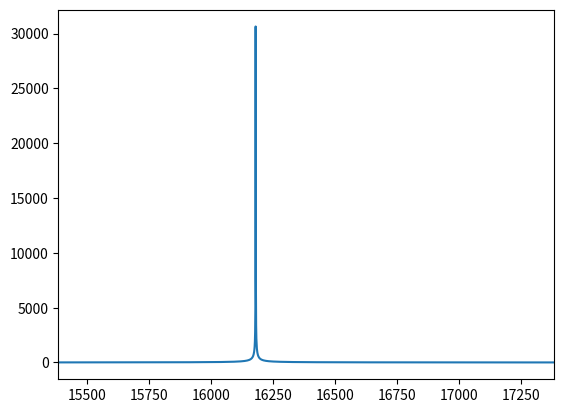
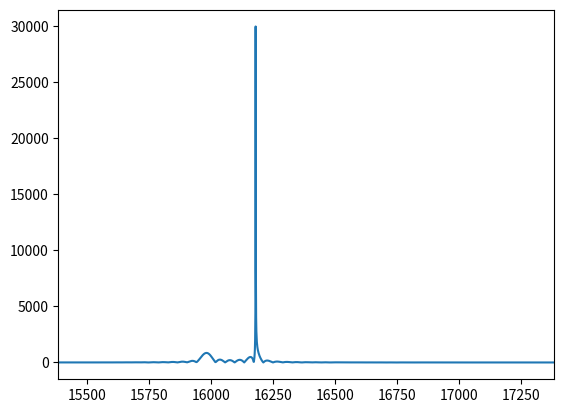
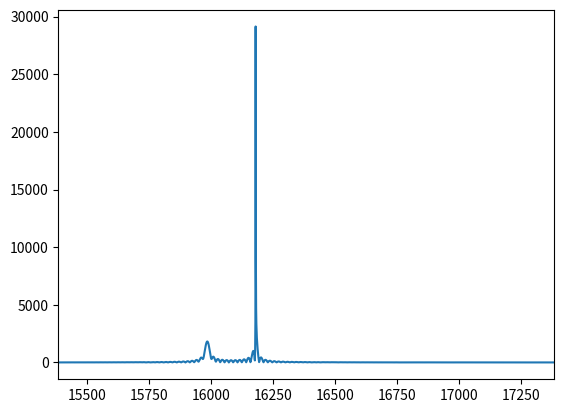
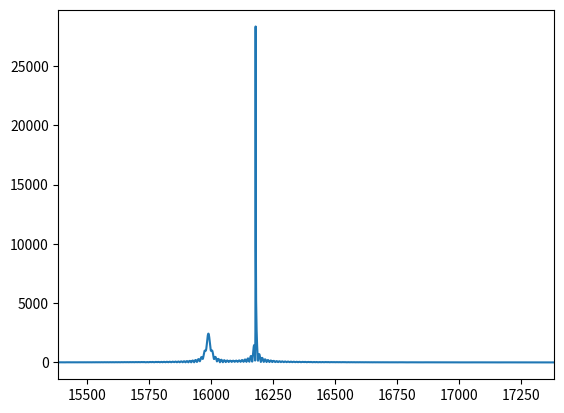
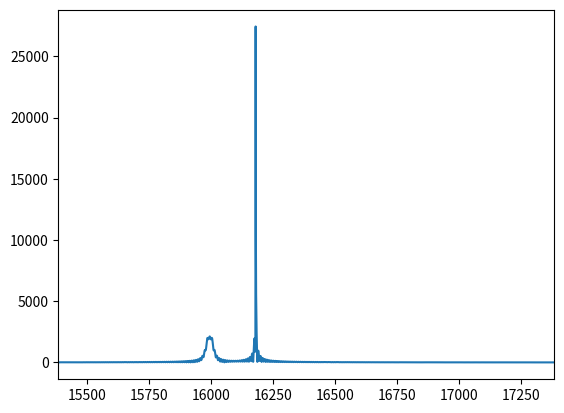
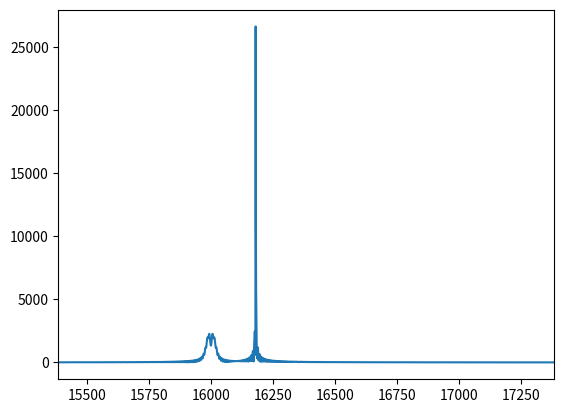
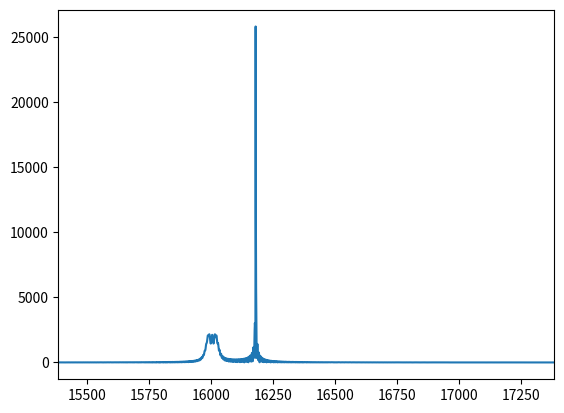
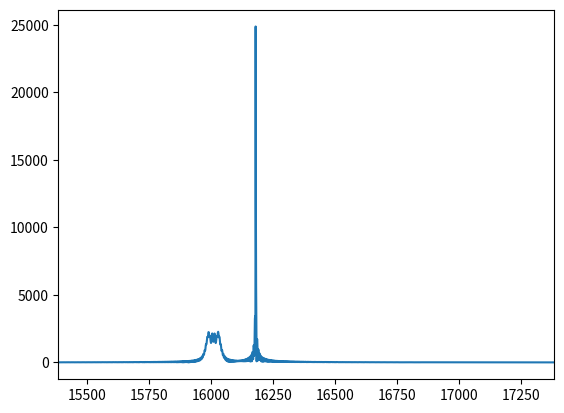
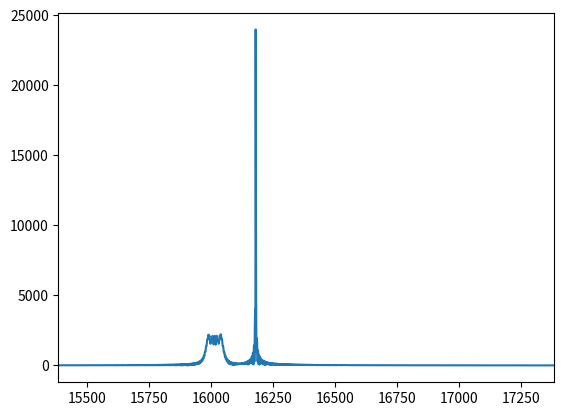
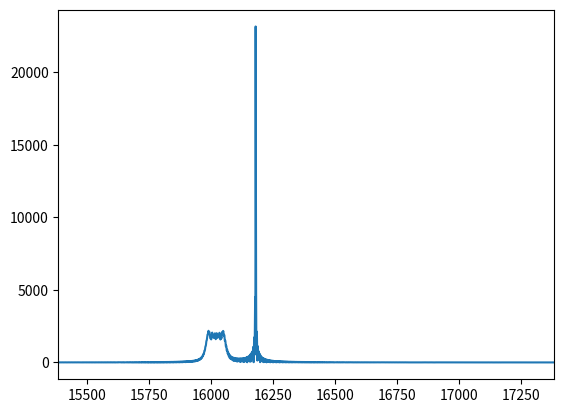
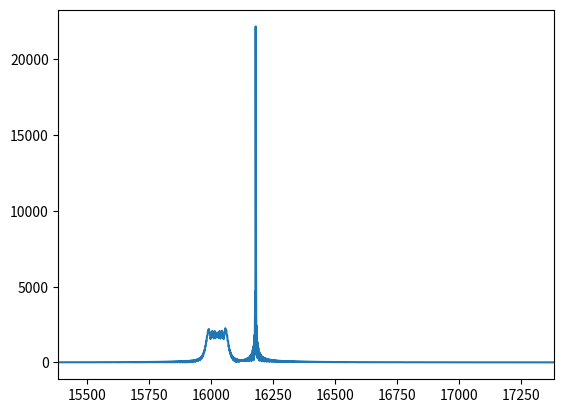
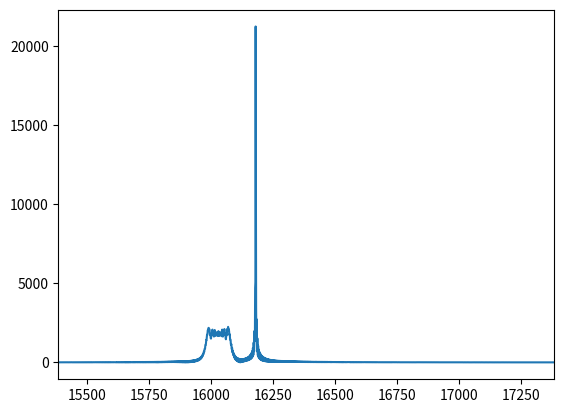
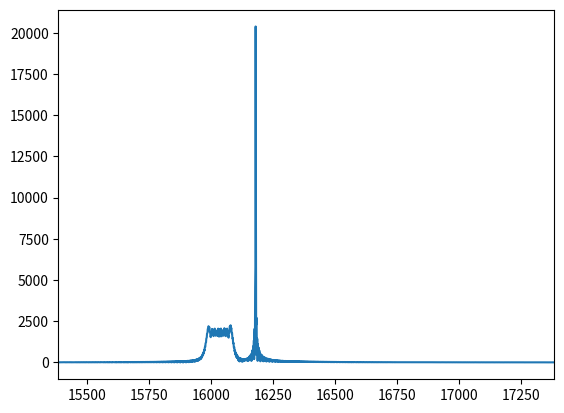
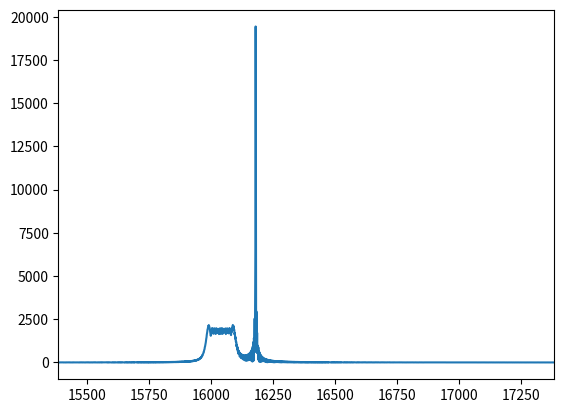
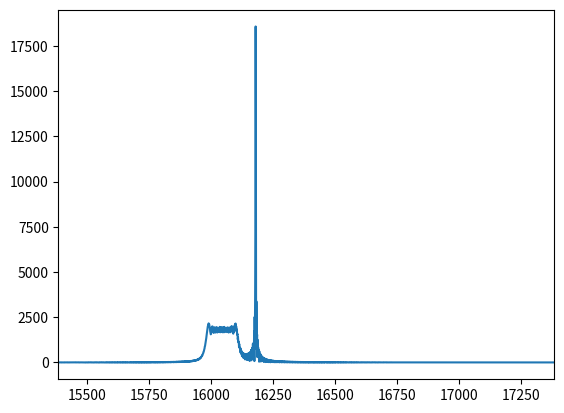
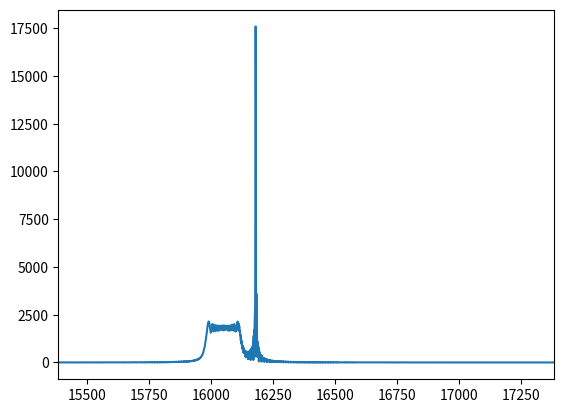

These charts were generated, in order, by the following Python code:
#! /usr/bin/python3
# -*- coding: utf-8 -*-

#
#   Description :
#
# 
#
#
#
#

__author__ = 'Sebastien Chassot'
__author_email__ = 'sebastien.chassot@etu.hesge.ch'

__version__ = "1.0.1"
__copyright__ = ""
__licence__ = "GPL"
__status__ = "Exercices"

import numpy as np
import logging
import sys
import scipy
from os.path import splitext
from scipy.signal import chirp
from scipy.fftpack import fft, ifft
from matplotlib import pyplot as plt
from matplotlib import animation


LOG_FILE = splitext(sys.argv[0])[0]+".log"
logf = logging.FileHandler(LOG_FILE)
log = logging.getLogger('spam_application.auxiliary')
log.setLevel(logging.INFO)
logf.setLevel(logging.DEBUG)


class LoRaAnalyseSignal:
    def __init__(self):
        pass

    @staticmethod
    def angular_diff(comp_signal_temporal):
        """
        convert temporal complex signal to dephasage between samples
        :param comp_signal_temporal: complex signal
        :return: list of angle (a = 1-(i-1))
        """
        # convert complex to angles
        a = np.angle(comp_signal_temporal)

        # diff between angles
        return [j-i for i, j in zip(a[:-1], a[1:])], a

    @staticmethod
    def fft(c):
        sp = np.fft.fft(c)
        # freq = np.fft.fftfreq(t.shape[-1])
        plt.plot(sp.real, sp.imag)
        # First set up the figure, the axis, and the plot element we want to animate
        # ax = plt.axes(xlim=(0, 2), ylim=(-2, 2))
        # line, = ax.plot([], [], lw=2)
        # call the animator.  blit=True means only re-draw the parts that have changed.
        plt.show()


class LoRaSignal:
    """
    Class who generate, and demodulate a LoRa signal
    """
    def __init__(self, sf=8, bw=125e3, sr=1e6, preamble_len=8, sync_len=2, payload=[]):
        self.sf = sf
        self.bw = bw
        self.sr = sr
        self.preamble_len = preamble_len
        self.sync_len = sync_len

        self.nb_of_symb = int(2**self.sf)
        self.Ts = self.sr*(self.nb_of_symb/self.bw)
        if True:
            self.f_min = 0
            self.f_max = self.bw
        else:
            self.f_min = -self.bw/2
            self.f_max = self.bw/2
        self.f = np.arange(0, self.bw/2**self.sf)
        self.t = np.arange(0, self.Ts/self.sr, 1/self.sr)

        self.__payload_symb__ = payload
        self.__payload_sign__ = self.get_modulated_payload()

    def __uchirp__(self):
        """
        :return: an up-chirp complex signal
        """
        uc_r = chirp(self.t, self.f_min, self.Ts/self.sr, self.f_max, method='linear')
        uc_c = chirp(self.t, self.f_min, self.Ts/self.sr, self.f_max, method='linear', phi=90)

        return np.vectorize(complex)(uc_r, uc_c)

    def __dchirp__(self):
        """

        :return: a down-chirp complex signal
        """
        dc_r = chirp(self.t, self.f_max, self.Ts/self.sr, self.f_min, method='linear')
        dc_c = chirp(self.t, self.f_max, self.Ts/self.sr, self.f_min, method='linear', phi=90)

        return np.vectorize(complex)(dc_r, dc_c)

    def __chirp_symb__(self, symb):
        """
        slice a complex chirp to corresponding symbol
        :param s: symbol
        :return: symbol's chirp
        """
        if symb > self.nb_of_symb:
            raise ValueError('symbol is out of range')
        step = int(self.Ts/self.nb_of_symb)
        pos = int(symb*step)
        c_r = chirp(self.t[pos:], self.f_min, self.Ts/self.sr, self.f_max, method='linear')
        c_c = chirp(self.t[pos:], self.f_min, self.Ts/self.sr, self.f_max, method='linear', phi=90)
        c_r = np.append(c_r, chirp(self.t[:pos], self.f_min, self.Ts/self.sr, self.f_max, method='linear'))
        c_c = np.append(c_c, chirp(self.t[:pos], self.f_min, self.Ts/self.sr, self.f_max, method='linear', phi=90))

        return np.vectorize(complex)(c_r, c_c)

    def get_sync(self):
        """

        :return: sync part (n*down-chirp)
        """
        return np.tile(self.__dchirp__(), self.sync_len)

    def get_up_preamble(self):
        """
        
        :return: upchirp part of preamble (n*up-chirp)
        """
        return np.tile(self.__uchirp__(), self.preamble_len)

    def get_full_preamble(self):
        """
        
        :return: preamble
        """
        return np.append(self.get_up_preamble(), self.get_sync())

    def get_demod_chirp(self, msg_len):
        """

        :param len: total length of msg (including full preamble)
        :return: a down-chirp complex signal
        """
        return np.tile(self.__dchirp__(), msg_len)

    def get_modulated_payload(self):
        """
        convert payload to complex signal (with preamble)
        :param payload:
        :return: complex signal
        """
        p = self.get_full_preamble()
        for s in self.__payload_symb__:
            p = np.append(p, self.__chirp_symb__(s))
        return p

    def update_modulated_payload(self, payload):
        """

        :param payload:
        """
        self.__payload_symb__ = payload
        self.__payload_sign__ = self.get_modulated_payload()

    def get_msg_length(self):
        """

        :param payload:
        :return:
        """
        return self.preamble_len+self.sync_len+len(self.__payload_symb__)


def main():
    SR = 20e6
    BW = 125e3
    SF = 8
    PREAMB_LEN = 2
    SYNC_LEN = 2
    Ts = SR*(2**SF/BW)

    payload = [127, 10, 27, 80, 32, 0, 100, 54]
    # payload = [64, 127]
    packet = LoRaSignal(sf=SF, bw=BW, sr=SR, preamble_len=PREAMB_LEN, sync_len=SYNC_LEN)
    packet.update_modulated_payload(payload=payload)
    msg_len = packet.get_msg_length()

    dem = packet.get_demod_chirp(msg_len)
    msg = packet.get_modulated_payload()
    demod = msg * dem

    # plt.figure(1)
    # plt.subplot(221)
    # plt.xlim(3140, 3150)
    # plt.plot(dem.real)
    # plt.subplot(222)
    # plt.plot(dem.imag)
    # plt.xlim(3140, 3150)

    # fig = plt.figure(2)
    # plt.subplot(223)
    # # f, t, Sxx = scipy.signal.spectrogram(dem, SR, nperseg=2**6, nfft=2**13, return_onesided=False, noverlap=2*4, axis=0)
    # f, t, Sxx = scipy.signal.spectrogram(msg, SR, nperseg=2**8, nfft=2**13, return_onesided=False, noverlap=2*2, axis=0)
    # plt.pcolormesh(t, abs(f), Sxx)
    # plt.set_cmap('GnBu')
    # plt.axis([0, msg_len*(Ts/SR), -BW/50, 1.1*BW])
    # plt.ylabel('Frequency [Hz]')
    # plt.xlabel('Time [sec]')
    # plt.subplot(224)
    # f, t, Sxx = scipy.signal.spectrogram(demod, SR, nperseg=2**12, nfft=2**13, return_onesided=False, noverlap=2*11)
    # plt.pcolormesh(t, abs(f), Sxx)
    # plt.set_cmap('GnBu')
    # plt.axis([0, msg_len*(Ts/SR), -BW/50, 1.1*BW])
    # plt.ylabel('Frequency [Hz]')
    # plt.xlabel('Time [sec]')

    a, b = LoRaAnalyseSignal.angular_diff(demod)
    # a = np.angle(demod)
    print(a[6140:6150])
    # print(b)
    # plt.figure(2)
    # plt.plot(np.angle(a[int(Ts*0+6000):int(Ts*0+00)]))
    # plt.polar(np.angle(demod[6041:12347]), np.absolute(demod[6041:12347]), marker='o')
    # plt.show()
    # LoRaAnalyseSignal.fft(demod)
    pos = 0
    b, e = int(pos*Ts), int(pos*Ts+Ts)
    # sp = np.fft.fft(demod[b:e])
    sp = np.fft.fft(demod)
    m = np.absolute(sp).argsort()[-10:][::-1]
    for i in m:
        print(i)
        print(np.absolute(sp[i]))
    print(np.sum(np.absolute(sp)))
    # print(np.argmax(np.absolute(sp)))

    j = 0
    start = 0
    ws = 2**15
    if True:
        for i in range(0, int(Ts*5), 1000):
            plt.clf()
            sp = np.fft.fft(demod[int(start+i):int(start+i+ws)])
            spa = np.concatenate((sp[int(ws/2):], sp[:int(ws/2)]))
            plt.plot(abs(spa))
            plt.xlim(ws/2-1000, ws/2+1000)
            plt.show(block=False)
            plt.draw()
            plt.pause(0.00001)
            print(spa.__len__())
            # print(np.sum(np.absolute(sp)))
        # plt.savefig('fft_chirp-'+str(j)+'.jpg')
            j += 1

    # plt.figure(3)
    # plt.figure(3)
    # plt.plot(b)
    # plt.show()

if __name__ == "__main__":
    main()
